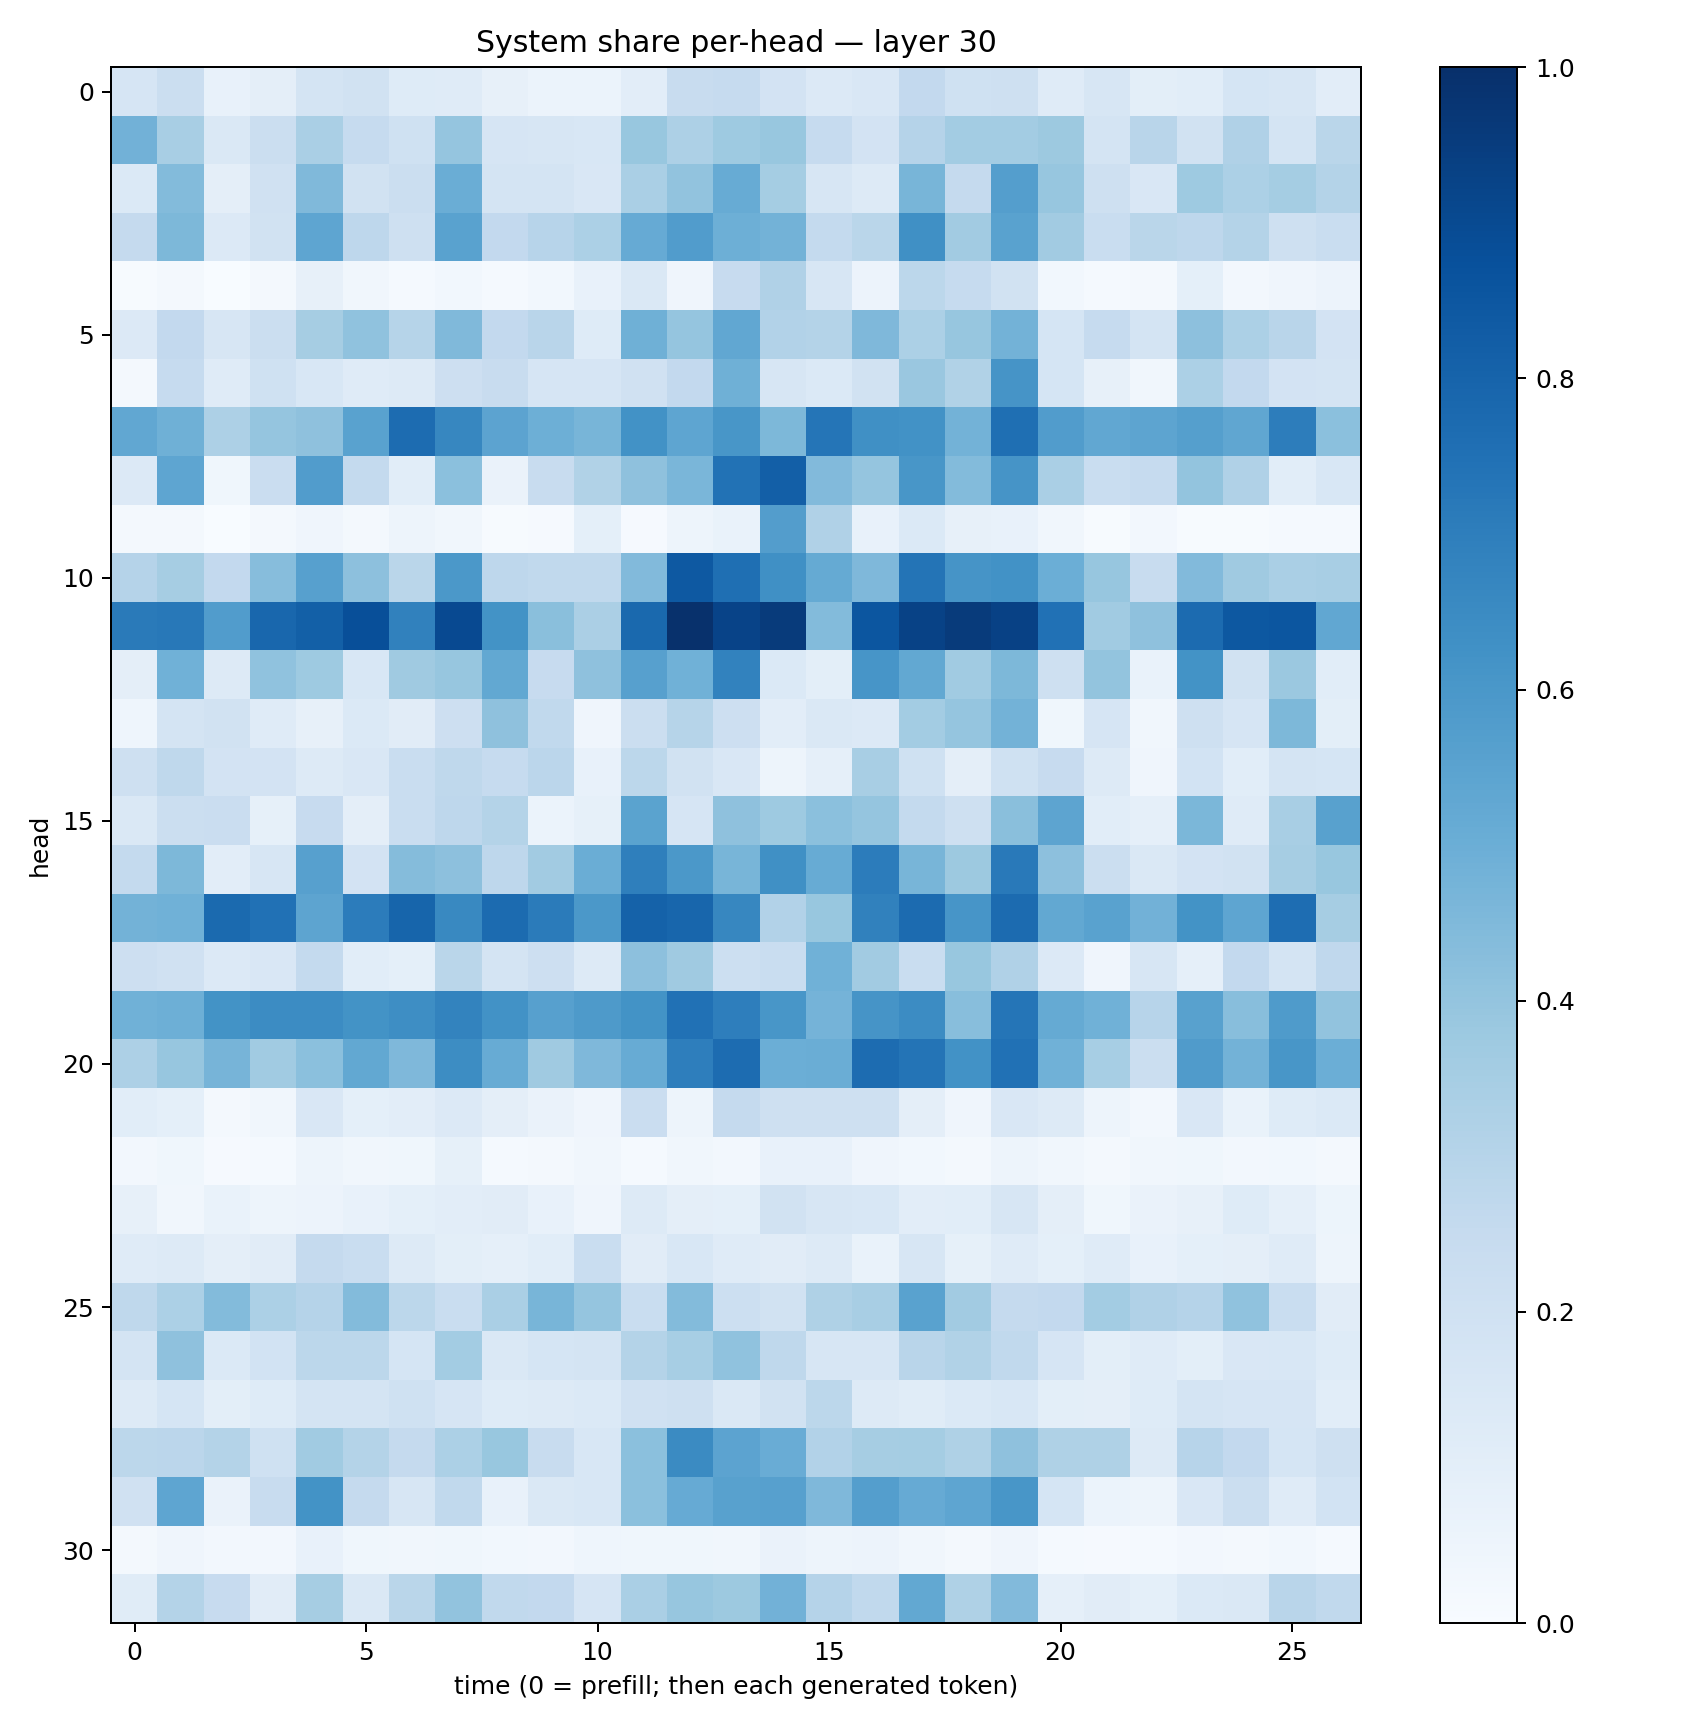

The data file committed next to this chart (first rows):
0.16439047, 0.22131455, 0.07248472, 0.096094534, 0.17412436, 0.18898527, 0.123301096, 0.11734779, 0.07890439, 0.060450334, 0.06169612, 0.103101924, 0.23487562, 0.24981876, 0.1812692, 0.13400756, 0.15162612, 0.2579905, 0.20115617, 0.20349665, 0.11871236, 0.1587386, 0.10037642, 0.10606945
0.482, 0.3402, 0.1451, 0.2259, 0.3375, 0.2483, 0.2003, 0.3978, 0.1642, 0.1588, 0.1544, 0.388, 0.3263, 0.374, 0.3893, 0.2467, 0.1799, 0.3034, 0.3558, 0.3568, 0.3789, 0.1741, 0.291, 0.1913
0.1403, 0.441, 0.09745, 0.1955, 0.4484, 0.1927, 0.2218, 0.5019, 0.177, 0.1744, 0.1523, 0.3388, 0.4036, 0.5101, 0.3536, 0.1591, 0.1283, 0.4685, 0.2512, 0.5668, 0.3917, 0.2107, 0.1522, 0.3711
0.2503, 0.4549, 0.1344, 0.189, 0.5385, 0.2747, 0.2072, 0.5523, 0.2582, 0.2939, 0.3315, 0.5132, 0.5753, 0.4949, 0.4789, 0.2551, 0.2886, 0.6322, 0.3603, 0.5539, 0.363, 0.2336, 0.2856, 0.2765
0.005171, 0.02048, 0.003342, 0.01873, 0.07839, 0.03203, 0.01313, 0.02753, 0.01454, 0.02962, 0.0716, 0.1449, 0.04072, 0.2447, 0.3178, 0.1628, 0.05549, 0.2774, 0.2483, 0.19, 0.02777, 0.01426, 0.01995, 0.09347
0.1365, 0.2594, 0.1622, 0.2261, 0.3496, 0.4093, 0.2971, 0.4487, 0.2615, 0.2913, 0.1212, 0.4888, 0.3961, 0.5278, 0.3091, 0.3068, 0.4498, 0.3298, 0.3931, 0.4773, 0.1716, 0.2474, 0.1784, 0.4146
0.01969, 0.2461, 0.1202, 0.2018, 0.1546, 0.1173, 0.1261, 0.2126, 0.2372, 0.1666, 0.1669, 0.1953, 0.2604, 0.4911, 0.1617, 0.139, 0.1929, 0.3829, 0.3159, 0.6122, 0.1713, 0.0795, 0.03473, 0.3316
0.5277, 0.4884, 0.3273, 0.3973, 0.4131, 0.5533, 0.7685, 0.6654, 0.5458, 0.4943, 0.4686, 0.6222, 0.5384, 0.6016, 0.4543, 0.7311, 0.6296, 0.6234, 0.4783, 0.7549, 0.5758, 0.5304, 0.5398, 0.565
0.1338, 0.5358, 0.0356, 0.2303, 0.5766, 0.2544, 0.106, 0.4202, 0.06365, 0.2404, 0.3158, 0.4123, 0.4638, 0.746, 0.8186, 0.443, 0.396, 0.6027, 0.4405, 0.6105, 0.3397, 0.2312, 0.2484, 0.4014
0.0214, 0.01621, 0.00131, 0.01779, 0.03971, 0.01858, 0.04858, 0.03248, 0.004109, 0.008744, 0.09121, 0.008436, 0.04953, 0.07014, 0.5736, 0.3179, 0.07489, 0.1397, 0.08035, 0.07796, 0.03193, 0.006214, 0.02575, 0.005545
0.3039, 0.351, 0.2586, 0.4329, 0.5602, 0.4147, 0.2871, 0.5957, 0.2769, 0.2642, 0.2625, 0.4427, 0.8408, 0.7543, 0.6325, 0.5188, 0.4521, 0.736, 0.6098, 0.6223, 0.4985, 0.3916, 0.2383, 0.4426
0.7123, 0.7198, 0.5752, 0.7878, 0.8139, 0.8789, 0.6871, 0.9018, 0.6192, 0.4245, 0.3331, 0.7789, 0.9951, 0.9239, 0.9553, 0.4385, 0.8551, 0.9268, 0.9552, 0.9313, 0.7476, 0.364, 0.4129, 0.7719
0.09558, 0.4861, 0.1319, 0.4094, 0.3741, 0.1532, 0.3695, 0.3933, 0.5266, 0.2438, 0.4108, 0.5597, 0.4865, 0.6835, 0.1382, 0.1016, 0.6092, 0.5273, 0.3648, 0.457, 0.2061, 0.3992, 0.06909, 0.6193
0.04381, 0.1734, 0.193, 0.119, 0.07871, 0.1399, 0.1099, 0.2111, 0.4132, 0.2633, 0.04241, 0.219, 0.3001, 0.2133, 0.1035, 0.1467, 0.1329, 0.3593, 0.3963, 0.4802, 0.03682, 0.1656, 0.03168, 0.2068
0.2093, 0.2731, 0.1809, 0.1825, 0.1261, 0.15, 0.2329, 0.2728, 0.2473, 0.2841, 0.07228, 0.2793, 0.191, 0.1489, 0.04799, 0.08978, 0.3419, 0.1994, 0.09649, 0.2031, 0.2434, 0.1317, 0.04198, 0.1849
0.1455, 0.2209, 0.2271, 0.08532, 0.2454, 0.09396, 0.2321, 0.275, 0.3065, 0.0593, 0.08501, 0.5477, 0.1664, 0.4106, 0.3712, 0.4216, 0.3946, 0.256, 0.2089, 0.4255, 0.5423, 0.1072, 0.08723, 0.4606
0.2573, 0.4534, 0.1042, 0.1577, 0.5603, 0.1806, 0.4342, 0.4176, 0.2756, 0.3632, 0.5007, 0.6919, 0.5968, 0.4671, 0.6291, 0.5116, 0.7032, 0.467, 0.3769, 0.7152, 0.4163, 0.2239, 0.1482, 0.1803
0.4779, 0.4846, 0.7735, 0.7465, 0.5403, 0.7052, 0.7956, 0.6585, 0.7725, 0.708, 0.5953, 0.8064, 0.7902, 0.6679, 0.3088, 0.3888, 0.6853, 0.7709, 0.6059, 0.7707, 0.5242, 0.5522, 0.4808, 0.6198
0.2128, 0.1977, 0.1345, 0.1488, 0.2577, 0.1066, 0.09235, 0.2876, 0.1781, 0.2124, 0.131, 0.4149, 0.3697, 0.2166, 0.2316, 0.4856, 0.3623, 0.2339, 0.3905, 0.3174, 0.1332, 0.0414, 0.1623, 0.08658
0.4876, 0.4953, 0.6201, 0.6478, 0.6479, 0.6208, 0.6389, 0.6764, 0.625, 0.5604, 0.5884, 0.6198, 0.7462, 0.6967, 0.604, 0.4745, 0.6123, 0.6463, 0.4275, 0.7311, 0.5193, 0.4849, 0.2952, 0.5572
0.3259, 0.3907, 0.4699, 0.3652, 0.4217, 0.5235, 0.451, 0.6425, 0.5112, 0.3676, 0.4499, 0.5088, 0.698, 0.7661, 0.4986, 0.5038, 0.7665, 0.7349, 0.6215, 0.7477, 0.4878, 0.3473, 0.2192, 0.581
0.1077, 0.09164, 0.02173, 0.03327, 0.1516, 0.09221, 0.1031, 0.1332, 0.09585, 0.06623, 0.04296, 0.2301, 0.04802, 0.2538, 0.2057, 0.2042, 0.2072, 0.0953, 0.03915, 0.1508, 0.125, 0.04826, 0.02481, 0.1488
0.02698, 0.03716, 0.01135, 0.01478, 0.04727, 0.0347, 0.03818, 0.08566, 0.01506, 0.01728, 0.03297, 0.01517, 0.03317, 0.02638, 0.07118, 0.07373, 0.04124, 0.03083, 0.01653, 0.04843, 0.03457, 0.02318, 0.03374, 0.03718
0.08189, 0.03187, 0.06801, 0.05071, 0.05731, 0.07526, 0.09091, 0.1052, 0.1126, 0.07246, 0.04266, 0.1287, 0.09723, 0.09225, 0.191, 0.1616, 0.1536, 0.1031, 0.1075, 0.161, 0.09502, 0.03874, 0.06383, 0.07873
0.1201, 0.1317, 0.09422, 0.1101, 0.2508, 0.2306, 0.1311, 0.09913, 0.08683, 0.1087, 0.2311, 0.1123, 0.1537, 0.1204, 0.1131, 0.1307, 0.0681, 0.1584, 0.08442, 0.1184, 0.09369, 0.1198, 0.07589, 0.08999
0.2708, 0.3303, 0.4385, 0.3311, 0.3031, 0.4404, 0.2808, 0.2321, 0.3363, 0.4663, 0.3983, 0.2343, 0.4412, 0.2164, 0.1942, 0.3229, 0.3408, 0.5529, 0.3626, 0.251, 0.2602, 0.356, 0.3192, 0.3017
0.1738, 0.4102, 0.138, 0.1848, 0.2793, 0.279, 0.1712, 0.3559, 0.1432, 0.1682, 0.1795, 0.3086, 0.3471, 0.4069, 0.2718, 0.1609, 0.1568, 0.2925, 0.3161, 0.2621, 0.1643, 0.1, 0.1198, 0.0978
0.1282, 0.1691, 0.09789, 0.1243, 0.1788, 0.1776, 0.203, 0.1664, 0.1221, 0.125, 0.1381, 0.1957, 0.2052, 0.146, 0.1941, 0.28, 0.1293, 0.1162, 0.1377, 0.1556, 0.1015, 0.09725, 0.1216, 0.1737
0.2782, 0.2839, 0.305, 0.2, 0.3658, 0.3062, 0.2527, 0.3305, 0.3895, 0.2414, 0.1527, 0.4185, 0.6505, 0.5433, 0.5067, 0.3115, 0.348, 0.3516, 0.3237, 0.4106, 0.3204, 0.3228, 0.1251, 0.2963
0.1962, 0.5382, 0.06366, 0.241, 0.6203, 0.2533, 0.1579, 0.2654, 0.07346, 0.1453, 0.1544, 0.4202, 0.513, 0.557, 0.5598, 0.451, 0.5672, 0.5151, 0.5382, 0.6025, 0.1706, 0.06201, 0.04793, 0.1493
0.01581, 0.04177, 0.02666, 0.02522, 0.07356, 0.03646, 0.03171, 0.0379, 0.0309, 0.02576, 0.04633, 0.03745, 0.0357, 0.03437, 0.06597, 0.04727, 0.05844, 0.03214, 0.02181, 0.0399, 0.01312, 0.01111, 0.01456, 0.02676
0.1159, 0.306, 0.2447, 0.1129, 0.3495, 0.1419, 0.2888, 0.4057, 0.264, 0.2586, 0.1671, 0.3384, 0.3917, 0.3774, 0.4821, 0.3031, 0.2623, 0.5249, 0.3209, 0.4425, 0.08766, 0.1125, 0.09322, 0.1382
